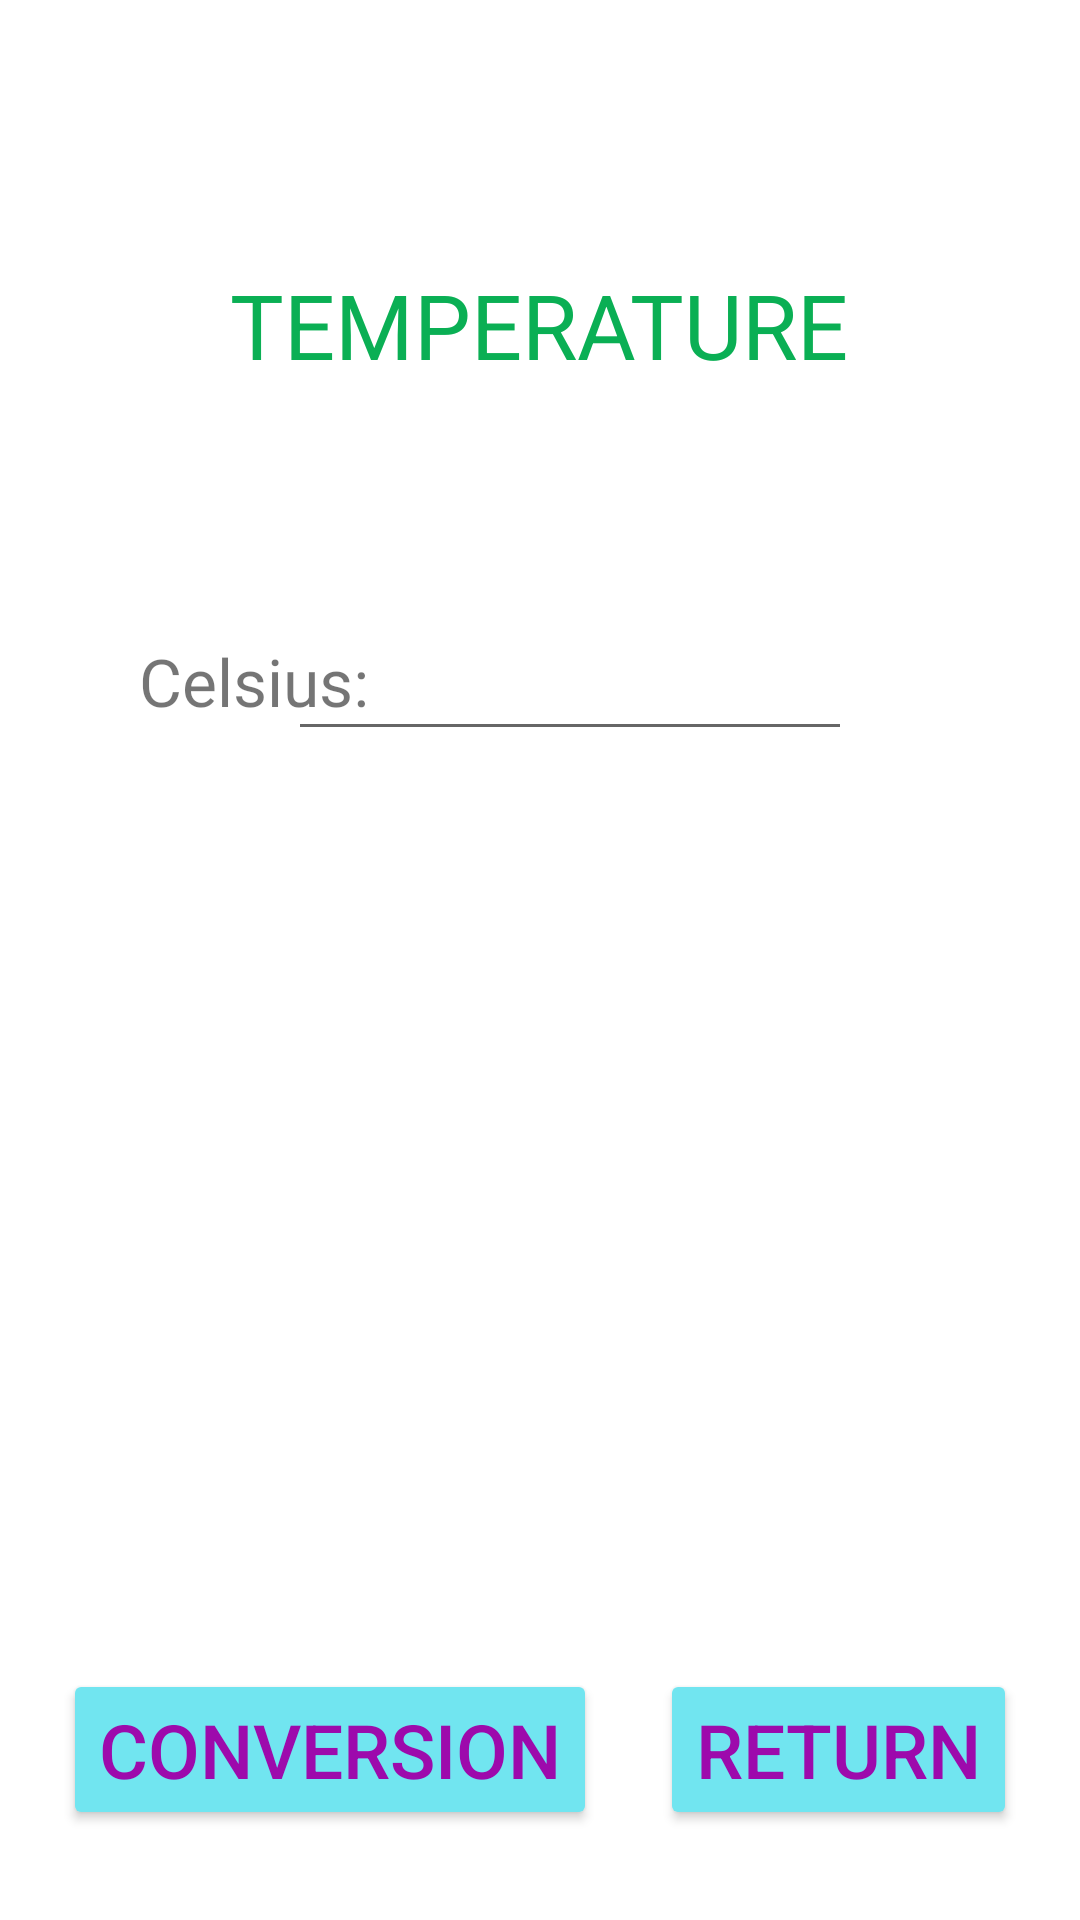

This screen was rendered from an Android layout file. Write that file and the resources it references.
<!-- AndroidManifest.xml: application theme Theme.2015233_PHOtero_Android_Midterm -->
<!-- res/layout/activity_temper.xml -->
<?xml version="1.0" encoding="utf-8"?>
<androidx.constraintlayout.widget.ConstraintLayout
    xmlns:android="http://schemas.android.com/apk/res/android"
    xmlns:app="http://schemas.android.com/apk/res-auto"
    xmlns:tools="http://schemas.android.com/tools"
    android:layout_width="match_parent"
    android:layout_height="match_parent"
    tools:context=".TemperActivity">


    <TextView
        android:id="@+id/textViewTemperature"
        style="@style/TitleStyle"
        android:layout_width="wrap_content"
        android:layout_height="wrap_content"
        android:layout_marginTop="88dp"
        android:text="Temperature"
        app:layout_constraintEnd_toEndOf="parent"
        app:layout_constraintHorizontal_bias="0.498"
        app:layout_constraintStart_toStartOf="parent"
        app:layout_constraintTop_toTopOf="parent" />

    <Button
        android:id="@+id/btnConvertToFarenheit"
        style="@style/ButtonStyle"
        android:layout_width="wrap_content"
        android:layout_height="wrap_content"
        android:text="Conversion"
        app:layout_constraintBottom_toBottomOf="parent"
        app:layout_constraintEnd_toStartOf="@+id/btnTempToMain"
        app:layout_constraintHorizontal_bias="0.5"
        app:layout_constraintStart_toStartOf="parent"
        android:layout_marginBottom="30dp"/>

    <Button
        android:id="@+id/btnTempToMain"
        style="@style/ButtonStyle"
        android:layout_width="wrap_content"
        android:layout_height="wrap_content"
        android:text="Return"
        app:layout_constraintBottom_toBottomOf="parent"
        app:layout_constraintEnd_toEndOf="parent"
        app:layout_constraintHorizontal_bias="0.5"
        android:layout_marginBottom="30dp"
        app:layout_constraintStart_toEndOf="@+id/btnConvertToFarenheit" />

    <TextView
        android:id="@+id/textViewCelsius"
        style="@style/TextStyle"
        android:layout_width="wrap_content"
        android:layout_height="wrap_content"
        android:layout_marginTop="84dp"
        android:text="Celsius: "
        app:layout_constraintEnd_toEndOf="parent"
        app:layout_constraintHorizontal_bias="0.167"
        app:layout_constraintStart_toStartOf="parent"
        app:layout_constraintTop_toBottomOf="@+id/textViewTemperature" />

    <EditText
        android:id="@+id/editTextDegrees"
        style="@style/TextStyle"
        android:layout_width="188dp"
        android:layout_height="38dp"
        android:layout_marginTop="84dp"
        android:layout_marginEnd="76dp"
        android:ems="10"
        android:inputType="numberDecimal"
        app:layout_constraintEnd_toEndOf="parent"
        app:layout_constraintHorizontal_bias="1.0"
        app:layout_constraintStart_toEndOf="@+id/textViewCelsius"
        app:layout_constraintTop_toBottomOf="@+id/textViewTemperature"
        tools:ignore="MissingConstraints" />

</androidx.constraintlayout.widget.ConstraintLayout>
<!-- resources referenced by this layout -->
<resources>
  <style name="ButtonStyle">
              <item name="android:textSize">25sp</item>
              <item name="android:backgroundTint">@color/aqua</item>
              <item name="android:textAllCaps">true</item>
              <item name="android:textColor">@color/purple</item>
          </style>
  <style name="TextStyle">
              <item name="android:textSize">22sp</item>
          </style>
  <style name="TitleStyle">
              <item name="android:textColor">@color/green</item>
              <item name="android:textAllCaps">true</item>
              <item name="android:textSize">30sp</item>
          </style>
  <style name="Theme.2015233_PHOtero_Android_Midterm" parent="Theme.MaterialComponents.DayNight.DarkActionBar">
          
          <item name="colorPrimary">@color/purple_500</item>
          <item name="colorPrimaryVariant">@color/purple_700</item>
          <item name="colorOnPrimary">@color/white</item>
          
          <item name="colorSecondary">@color/teal_200</item>
          <item name="colorSecondaryVariant">@color/teal_700</item>
          <item name="colorOnSecondary">@color/black</item>
          
          <item name="android:statusBarColor" tools:targetApi="l">?attr/colorPrimaryVariant</item>
          
      </style>
  <color name="aqua">#71E5F0</color>
  <color name="purple">#9D0AAC</color>
  <color name="green">#0AAF54</color>
  <color name="purple_500">#FF6200EE</color>
  <color name="purple_700">#FF3700B3</color>
  <color name="white">#FFFFFFFF</color>
  <color name="teal_200">#FF03DAC5</color>
  <color name="teal_700">#FF018786</color>
  <color name="black">#FF000000</color>
</resources>
